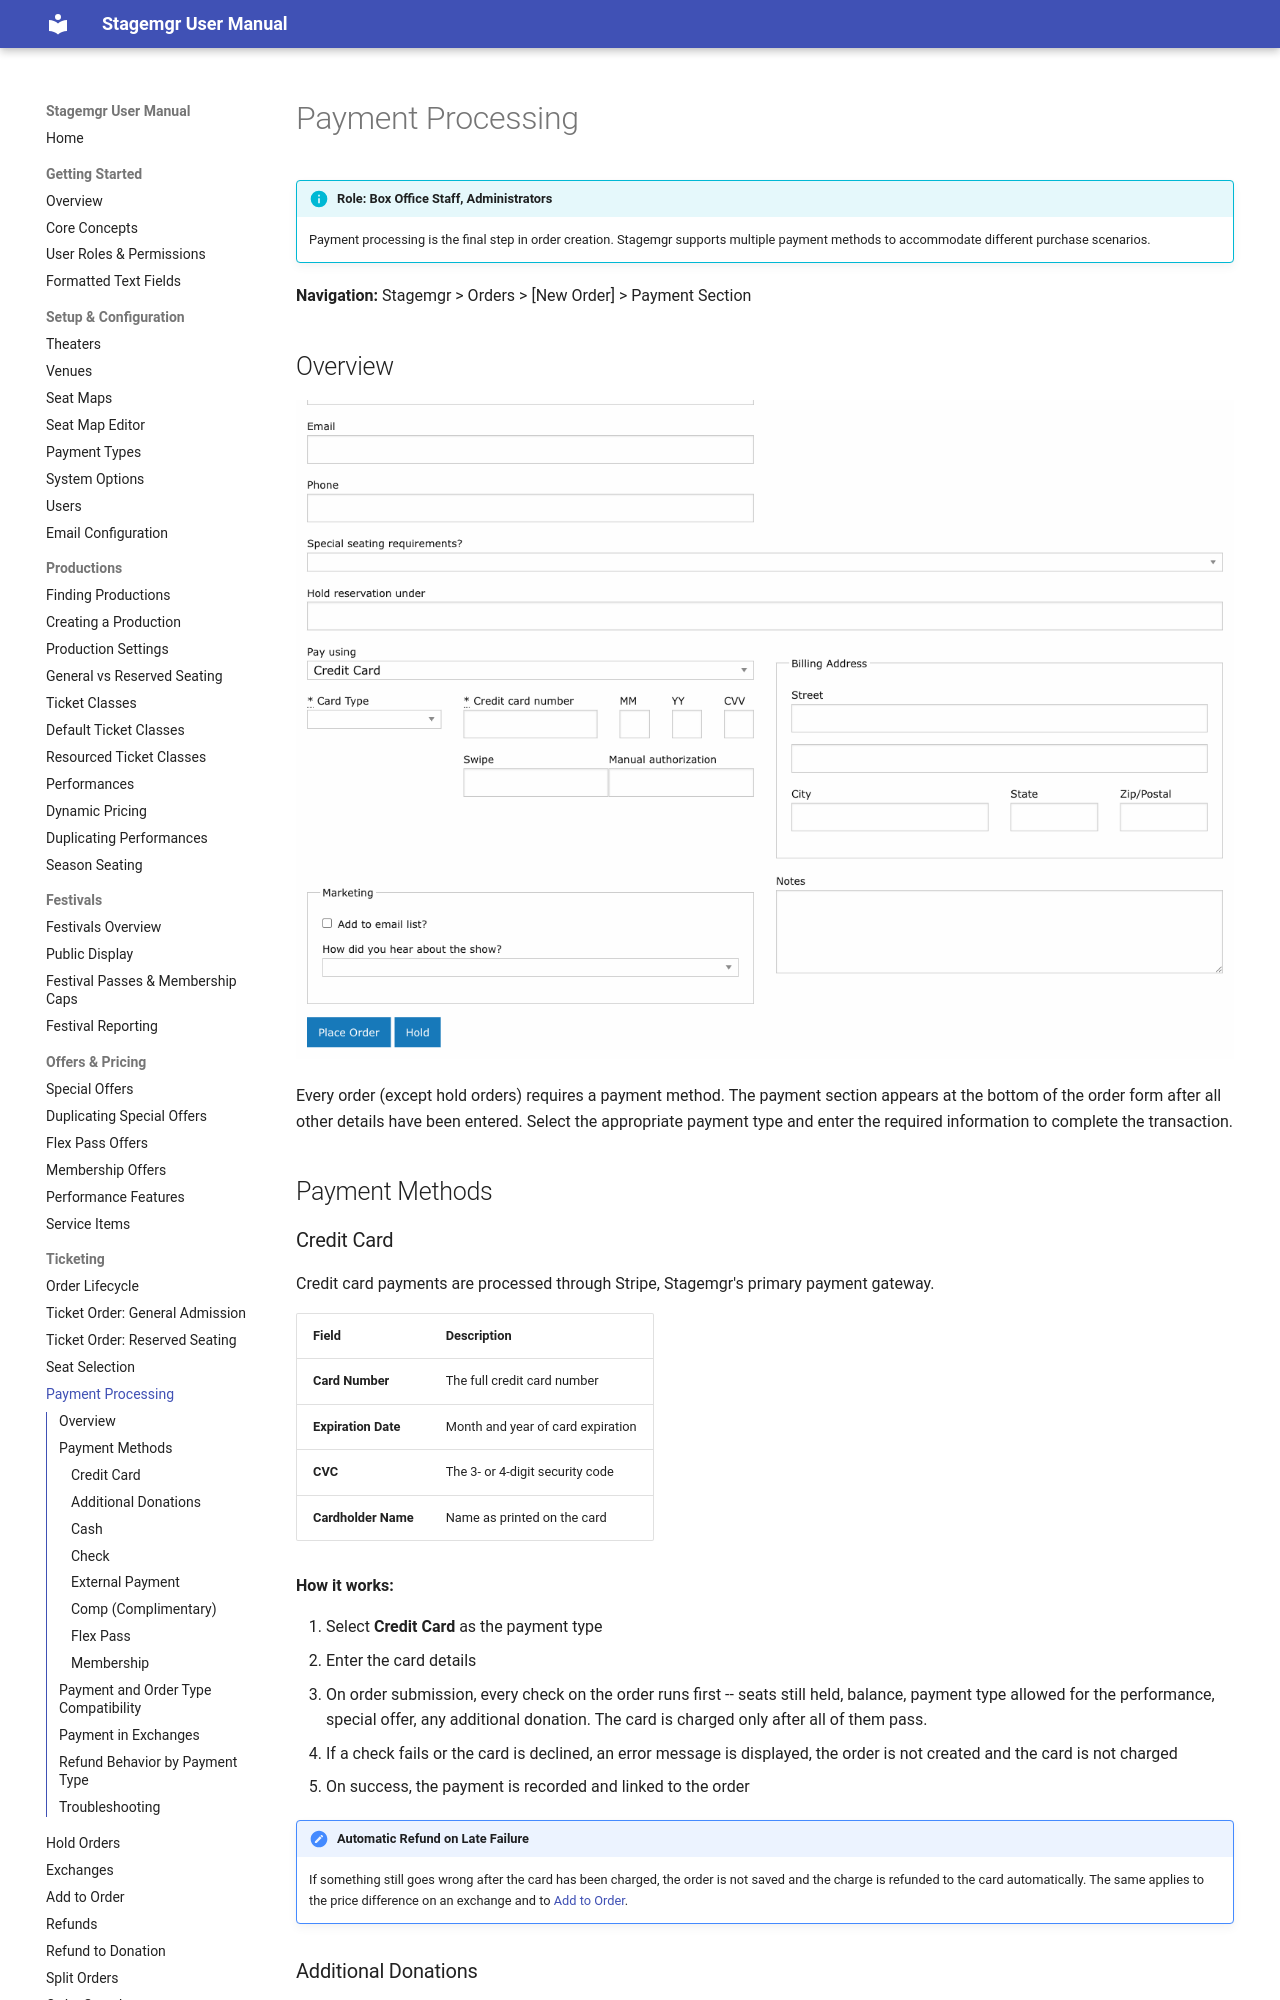

repository: jwechsler/stagemgr · page: ticketing/payment-processing/index.html · generator: mkdocs

# Payment Processing

!!! info "Role: Box Office Staff, Administrators"
    Payment processing is the final step in order creation. Stagemgr supports multiple payment methods to accommodate different purchase scenarios.

**Navigation:** Stagemgr > Orders > [New Order] > Payment Section

## Overview

![Payment section of the order form showing Pay Using dropdown, credit card fields, and billing address](../assets/images/screenshots/ticketing-ga-payment.png)

Every order (except hold orders) requires a payment method. The payment section appears at the bottom of the order form after all other details have been entered. Select the appropriate payment type and enter the required information to complete the transaction.

## Payment Methods

### Credit Card

Credit card payments are processed through Stripe, Stagemgr's primary payment gateway.

| Field | Description |
|-------|-------------|
| **Card Number** | The full credit card number |
| **Expiration Date** | Month and year of card expiration |
| **CVC** | The 3- or 4-digit security code |
| **Cardholder Name** | Name as printed on the card |

**How it works:**

1. Select **Credit Card** as the payment type
2. Enter the card details
3. On order submission, every check on the order runs first -- seats still held, balance, payment type allowed for the performance, special offer, any additional donation. The card is charged only after all of them pass.
4. If a check fails or the card is declined, an error message is displayed, the order is not created and the card is not charged
5. On success, the payment is recorded and linked to the order

!!! note "Automatic Refund on Late Failure"
    If something still goes wrong after the card has been charged, the order is not saved and the charge is refunded to the card automatically. The same applies to the price difference on an exchange and to [Add to Order](add-to-order.md).
